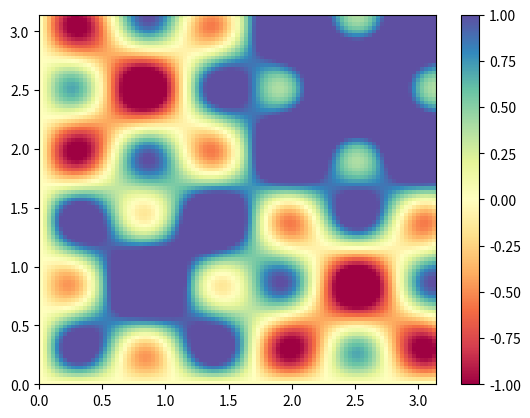

This chart was generated by the following Python code:
import numpy as np
import matplotlib.pyplot as plt
from matplotlib.animation import PillowWriter
import matplotlib.animation as animation
# plt.style.use('ggplot')

# Constants
i = j = v = 1
a_ij = i * 1
L = 5

"""
    k_i = i * np.pi / L 
    k_j = j * np.pi / L
    k_i2 = 3 * k_i 
    k_j2 = 3 * k_j 
    k_i3 = 3 * k_i2 
    k_j3 = 3 * k_j2
    k_i4 = 3 * k_i3 
    k_j4 = 3 * k_j3
    k_i5 = 3 * k_i4 
    k_j5 = 3 * k_j4
    w_ij = np.sqrt(k_i ** 2 + k_j ** 2) * v
"""


# Created a figure and configured its size
fig, ax = plt.subplots()

# Values we create
x = np.linspace(0, np.pi, 100)
t = np.linspace(0, 25, 300)
y = np.linspace(0, np.pi, 100)

# Then apply meshgrid onto
X3, Y3, T3 = np.meshgrid(x, y, t) # each var3 is an array

# our Equation: a_ij * np.cos(w_ij * t) * np.sin(k_i * x) * np.sin(k_j * y)
"""
    t_dependent = a_ij * np.cos(w_ij*T3)
    G = t_dependent * np.sin(k_i * X3) * np.sin(k_j * Y3) + \
        t_dependent * np.sin(k_i2 * X3) * np.sin(k_j2 * Y3) + t_dependent * np.sin(k_i3 * X3) * np.sin(k_j3 * Y3)

    print("This is the data we want to get:\n\n",G[:-1, :-1, 0],"\n\n=====================================================")
"""

kivalue = i * np.pi / L
kjvalue = j * np.pi / L

def ki_calc(n):
    global kjvalue
    ki_values = [kivalue]
    if n == 0:
        return ki_values
    for i in range(n):
        kival = ki_values[i] * 3
        ki_values.append(kival)
    return ki_values

def kj_calc(n):
    global kjvalue
    kj_values = [kjvalue]
    if n == 0:
        return kj_values
    for i in range(n):
        kjval = kj_values[i] * 3
        kj_values.append(kjval)
    return kj_values

# indexing of the ki/j_values will be done with n

# We'll make v constant for now
def omega(ki, kj, n):
    return np.sqrt(ki[n] ** 2 + kj[n] ** 2) * v
# This is the time dependent portion of the wave equation
def g(t,ki,kj,n):
    return a_ij * np.cos(omega(ki,kj,n) * t)
# This is the spatial dependent portion of the wave equation
def f(x,y,ki,kj,n):
    return np.sin(ki[n] * x) * np.sin(kj[n] * y)

n = 2
gg = [0]
# This is the loop I need to make to run through the k values.
for m in range(0,n+1):
    gg = gg + (g(T3, ki_calc(n), kj_calc(n), m) * f(X3, Y3, ki_calc(n), kj_calc(n), m))
    print("This is what we have for our new value:\n\n","m is: ",m,"\n\n",gg[:-1, :-1, 0],"\n\n")



# Uncommment this section once you produce the same data as G
# ========================================================================================================

cax = ax.pcolormesh(x, y, gg[:-1, :-1, 0], vmin=-1, vmax=1, cmap='Spectral')
fig.colorbar(cax) 
def animate(i):
     cax.set_array(gg[:-1, :-1, i].flatten())
anim = animation.FuncAnimation(fig, animate, interval=150, frames=len(t)-1)

writer = PillowWriter(fps=140) 
#anim.save('visual_1_v2.gif', writer=writer)

plt.draw()
plt.show()